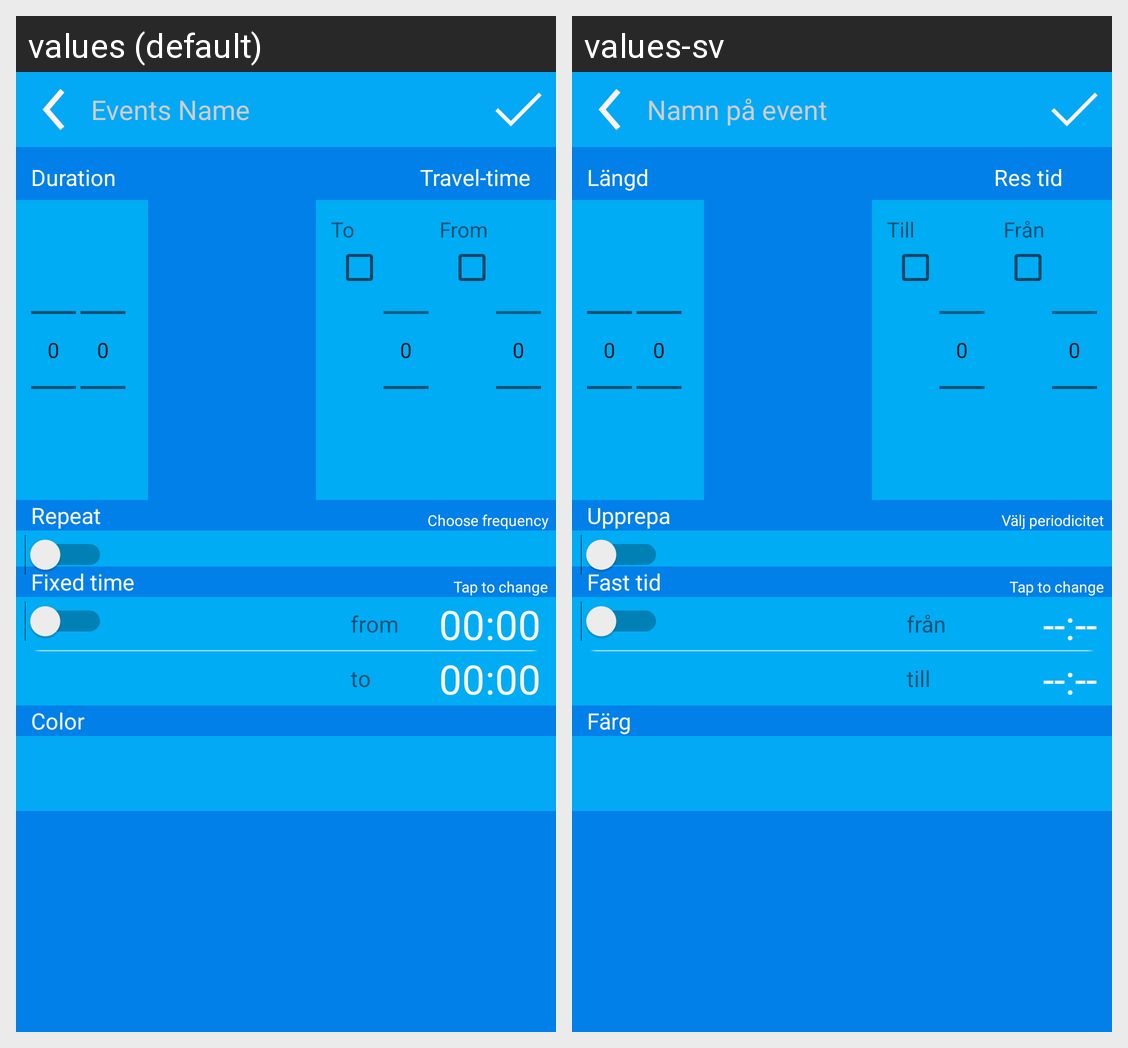

Translations of the strings shown on this Android screen, per locale in the grid:
Android screen res/layout/new_event_fragment_testing_gound.xml rendered under 2 locales, left to right: values (default), values-sv. Device: Nexus 5 (rendered at 1080×1920; each locale shown at half size, 540×960, under a caption strip naming it); theme AppTheme.
Strings drawn on this screen, with the default value and each locale's value (text and hints the layout hard-codes, and strings that could not be matched under every locale, appear in the picture but are not listed):

name_edit_label
  values: Events Name
  values-sv: Namn på event

travel_time_textfield
  values: Travel-time
  values-sv: Res tid

duration_textfield
  values: Duration
  values-sv: Längd

travel_checkbox_label_to
  values: To
  values-sv: Till

travel_checkbox_label_from
  values: From
  values-sv: Från

new_event_frequency_query
  values: Choose frequency
  values-sv: Välj periodicitet

time_to_textfield
  values: to
  values-sv: till

default_time_label
  values: 00:00
  values-sv: --:--

time_from_textfield
  values: from
  values-sv: från

repeat_textfield
  values: Repeat
  values-sv: Upprepa

time_textfield
  values: Fixed time
  values-sv: Fast tid

new_event_color_text
  values: Color
  values-sv: Färg

new_event_tap_to_change
  values: Tap to change
  values-sv: Tap to change
